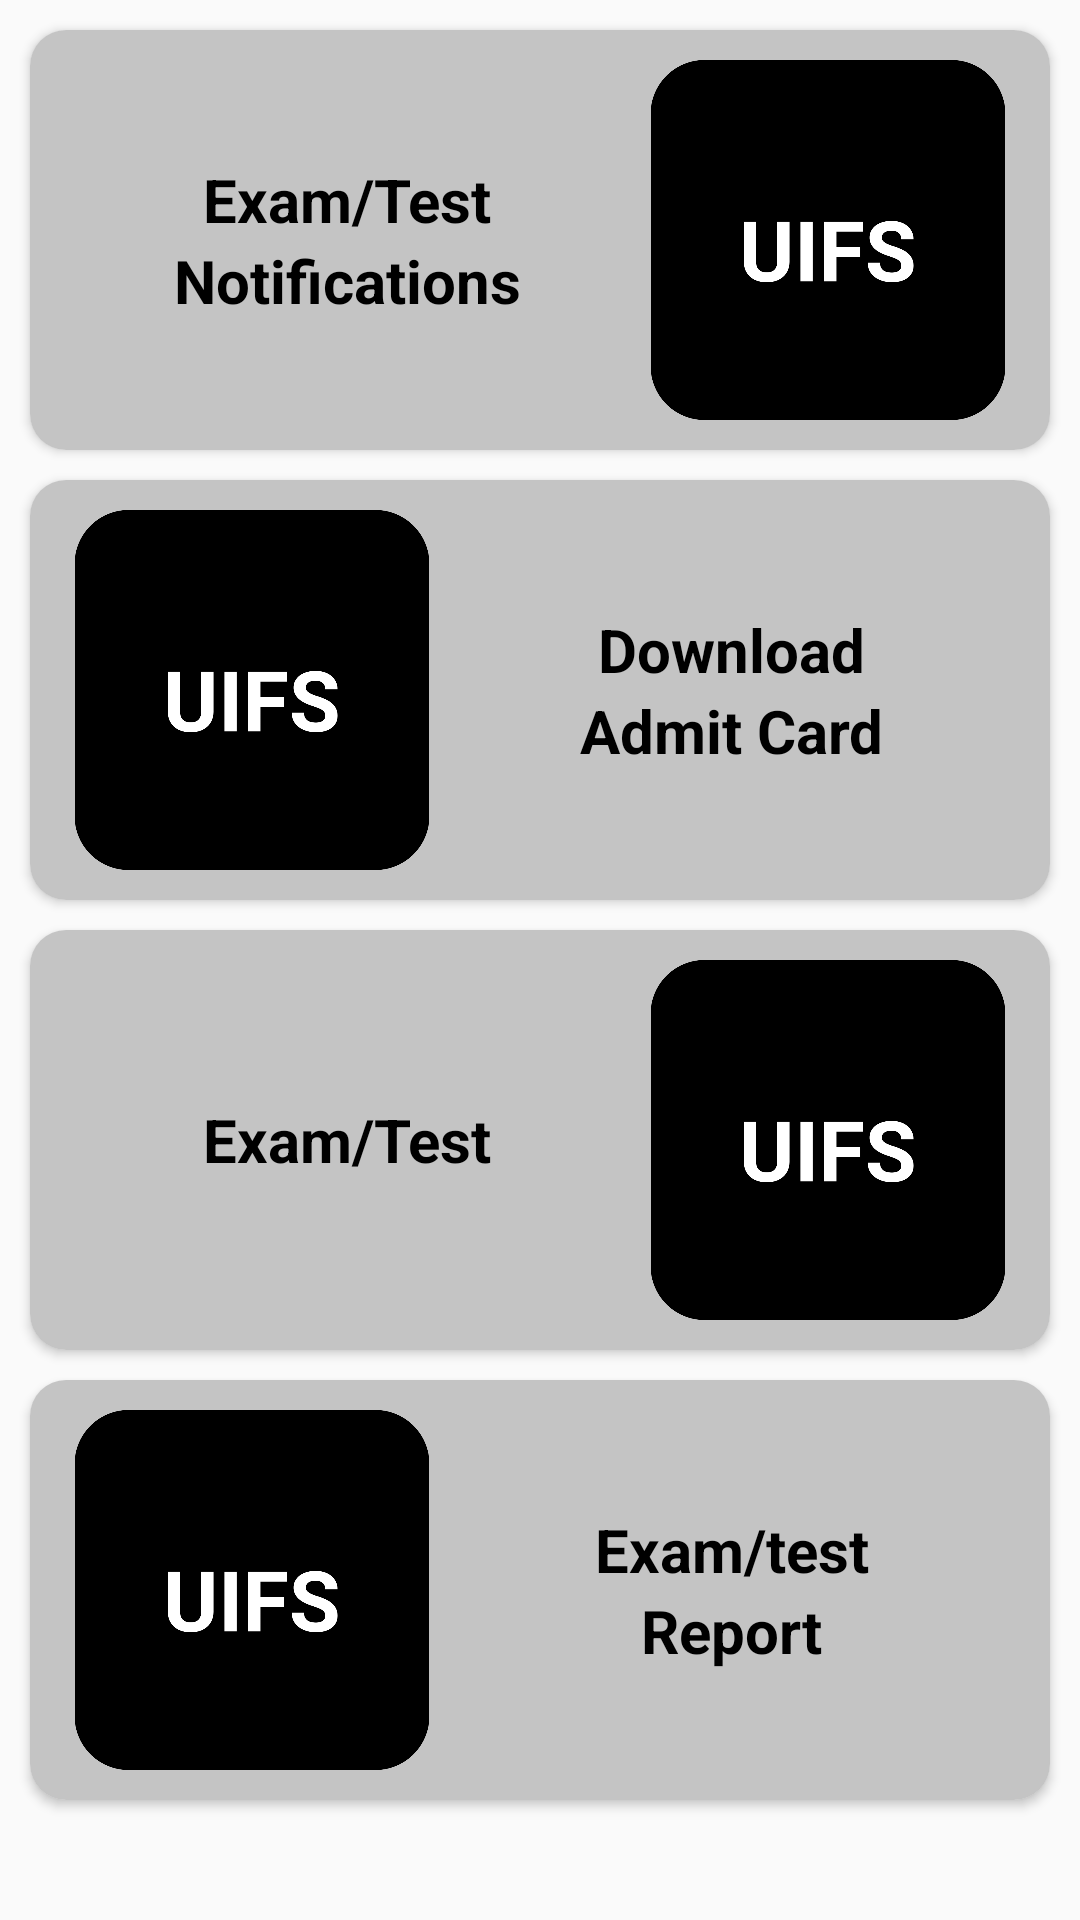

The Android layout XML behind this screen, and the referenced resources:
<!-- AndroidManifest.xml: application theme AppTheme -->
<!-- res/layout/fragment_exam.xml -->
<?xml version="1.0" encoding="utf-8"?>
<ScrollView xmlns:android="http://schemas.android.com/apk/res/android"
    xmlns:tools="http://schemas.android.com/tools"
    android:layout_width="match_parent"
    android:layout_height="match_parent"
    xmlns:app="http://schemas.android.com/apk/res-auto"
    tools:context=".fragment.ExamFragment">

    <LinearLayout
        android:layout_width="match_parent"
        android:layout_height="wrap_content"
        android:orientation="vertical">

    <androidx.cardview.widget.CardView
        android:id="@+id/examNotif"
        android:layout_width="match_parent"
        android:layout_height="140dp"
        android:clickable="true"
        app:cardCornerRadius="12dp"
        android:layout_marginTop="10dp"
        android:layout_marginStart="10dp"
        android:layout_marginEnd="10dp"
        >
        <LinearLayout
            android:layout_width="match_parent"
            android:layout_height="match_parent"
            android:orientation="horizontal"
            android:weightSum="5"
            android:padding="10dp"
            android:background="#C4C4C4">

            <RelativeLayout
                android:layout_weight="3"
                android:layout_width="0dp"
                android:layout_height="match_parent">

                <RelativeLayout
                    android:layout_width="wrap_content"
                    android:layout_height="wrap_content"
                    android:layout_centerInParent="true">
                <TextView
                    android:id="@+id/txt11"
                    android:layout_width="wrap_content"
                    android:layout_height="wrap_content"
                    android:textStyle="bold"
                    android:textColor="@color/black"
                    android:text="Exam/Test"
                    android:layout_centerHorizontal="true"
                    android:textAlignment="center"
                    android:textSize="20sp"/>
                <TextView
                    android:layout_below="@id/txt11"
                    android:layout_width="wrap_content"
                    android:layout_height="wrap_content"
                    android:textStyle="bold"
                    android:textColor="@color/black"
                    android:layout_centerInParent="true"
                    android:text="Notifications"
                    android:textSize="20sp"/>
                </RelativeLayout>
            </RelativeLayout>

            <RelativeLayout
                android:layout_width="0dp"
                android:layout_height="match_parent"
                android:layout_weight="2">
            <ImageView
                android:layout_width="match_parent"
                android:layout_height="match_parent"
                android:layout_centerInParent="true"
                android:src="@drawable/dummyimg"/>
            </RelativeLayout>

        </LinearLayout>
    </androidx.cardview.widget.CardView>


    <androidx.cardview.widget.CardView
        android:id="@+id/downloadAdmitCard"
        android:layout_width="match_parent"
        android:layout_height="140dp"
        android:clickable="true"
        app:cardCornerRadius="12dp"
        android:layout_marginTop="10dp"
        android:layout_marginStart="10dp"
        android:layout_marginEnd="10dp"
        >
        <LinearLayout
            android:layout_width="match_parent"
            android:layout_height="match_parent"
            android:orientation="horizontal"
            android:weightSum="5"
            android:padding="10dp"
            android:background="#C4C4C4">


            <RelativeLayout
                android:layout_width="0dp"
                android:layout_height="match_parent"
                android:layout_weight="2">
                <ImageView
                    android:layout_width="match_parent"
                    android:layout_height="match_parent"
                    android:layout_centerInParent="true"
                    android:src="@drawable/dummyimg"/>
            </RelativeLayout>

            <RelativeLayout
                android:layout_weight="3"
                android:layout_width="0dp"
                android:layout_height="match_parent">
            <RelativeLayout
                android:layout_width="wrap_content"
                android:layout_height="wrap_content"
                android:layout_centerInParent="true">
                <TextView
                    android:id="@+id/txt22"
                    android:layout_width="wrap_content"
                    android:layout_height="wrap_content"
                    android:textStyle="bold"
                    android:textColor="@color/black"
                    android:layout_centerHorizontal="true"
                    android:text="Download"
                    android:textAlignment="center"
                    android:textSize="20sp"/>
                <TextView
                    android:layout_below="@+id/txt22"
                    android:layout_width="wrap_content"
                    android:layout_height="wrap_content"
                    android:textStyle="bold"
                    android:textColor="@color/black"
                    android:text="Admit Card"
                    android:textSize="20sp"/>
            </RelativeLayout>
            </RelativeLayout>

        </LinearLayout>
    </androidx.cardview.widget.CardView>


    <androidx.cardview.widget.CardView
        android:id="@+id/examTest"
        android:layout_width="match_parent"
        android:layout_height="140dp"
        android:clickable="true"
        app:cardCornerRadius="12dp"
        android:layout_marginTop="10dp"
        android:layout_marginStart="10dp"
        android:layout_marginEnd="10dp"
        >
        <LinearLayout
            android:layout_width="match_parent"
            android:layout_height="match_parent"
            android:orientation="horizontal"
            android:weightSum="5"
            android:padding="10dp"
            android:background="#C4C4C4">

            <RelativeLayout
                android:layout_weight="3"
                android:layout_width="0dp"
                android:layout_height="match_parent">

                <TextView
                    android:layout_width="wrap_content"
                    android:layout_height="wrap_content"
                    android:text="Exam/Test"
                    android:layout_centerInParent="true"
                    android:textColor="@color/black"
                    android:textSize="20sp"
                    android:textStyle="bold" />
            </RelativeLayout>

            <RelativeLayout
                android:layout_width="0dp"
                android:layout_height="match_parent"
                android:layout_weight="2">
                <ImageView
                    android:layout_width="match_parent"
                    android:layout_height="match_parent"
                    android:layout_centerInParent="true"
                    android:src="@drawable/dummyimg"/>
            </RelativeLayout>

        </LinearLayout>
    </androidx.cardview.widget.CardView>

        <androidx.cardview.widget.CardView
            android:id="@+id/examReport"
            android:layout_marginTop="10dp"
            android:layout_width="match_parent"
            android:layout_height="140dp"
            android:clickable="true"
            app:cardCornerRadius="12dp"
            android:layout_marginStart="10dp"
            android:layout_marginEnd="10dp"
            android:layout_marginBottom="10dp"
            >
            <LinearLayout
                android:layout_width="match_parent"
                android:layout_height="match_parent"
                android:orientation="horizontal"
                android:weightSum="5"
                android:padding="10dp"
                android:background="#C4C4C4">


                <RelativeLayout
                    android:layout_width="0dp"
                    android:layout_height="match_parent"
                    android:layout_weight="2">
                    <ImageView
                        android:layout_width="match_parent"
                        android:layout_height="match_parent"
                        android:layout_centerInParent="true"
                        android:src="@drawable/dummyimg"/>
                </RelativeLayout>

                <RelativeLayout
                    android:layout_weight="3"
                    android:layout_width="0dp"
                    android:layout_height="match_parent">

                <RelativeLayout
                    android:layout_width="wrap_content"
                    android:layout_height="wrap_content"
                    android:layout_centerInParent="true">
                    <TextView
                        android:id="@+id/txt44"
                        android:layout_width="wrap_content"
                        android:layout_height="wrap_content"
                        android:textStyle="bold"
                        android:layout_centerHorizontal="true"
                        android:textColor="@color/black"
                        android:text="Exam/test"
                        android:textSize="20sp"/>
                    <TextView
                        android:layout_below="@id/txt44"
                        android:layout_width="wrap_content"
                        android:layout_height="wrap_content"
                        android:textStyle="bold"
                        android:textColor="@color/black"
                        android:text="Report"
                        android:layout_centerHorizontal="true"
                        android:textSize="20sp"/>
                </RelativeLayout>
                </RelativeLayout>

            </LinearLayout>
        </androidx.cardview.widget.CardView>

    </LinearLayout>
</ScrollView>
<!-- resources referenced by this layout -->
<resources>
  <color name="black">#000000</color>
  <!-- drawable dummyimg: png bitmap (drawable, 18096 bytes) -->
  <style name="AppTheme" parent="Theme.AppCompat.Light.NoActionBar">
          
          <item name="colorPrimary">@color/colorPrimary</item>
          <item name="colorPrimaryDark">@color/colorPrimaryDark</item>
          <item name="colorAccent">@color/colorAccent</item>
      </style>
  <color name="colorPrimary">#1faa00</color>
  <color name="colorPrimaryDark">#1faa00</color>
  <color name="colorAccent">#1faa00</color>
</resources>
